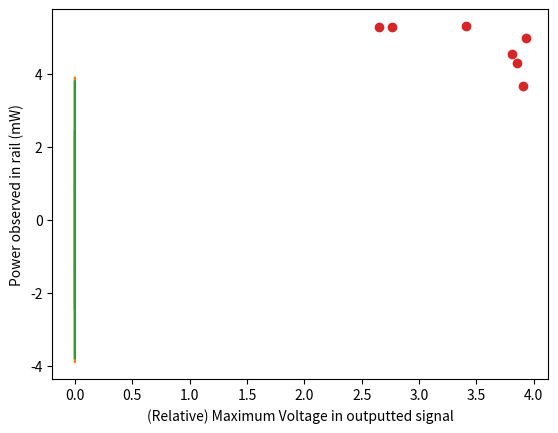

Source code (Python):
from scipy.optimize import minimize
import numpy as np
import matplotlib.pylab as plt

def getData(freqs, phases, time):
    totalData = np.zeros(200000)
    for signalInc in range(0, freqs.size):
        y = np.sin(2 * np.pi * freqs[signalInc] * time + phases[signalInc])
        totalData = np.add(totalData, y)
    return totalData, max(totalData)

def maxSignal(phi):
    time = np.linspace(0, 100 / 100000000., 200000)
    signalFreqs = np.array([65, 75, 85, 95]) * 1000000
    data, maxData = getData(signalFreqs, [0, phi[0], phi[1], phi[2]], time)
    return maxData
#result = minimize(maxSignal, np.array([1, 0, 0]))
time = np.linspace(0, 100 / 100000000., 200000)
signalFreqs = np.array([65, 75, 85, 95]) * 1000000
bestPhases = [0, 3.80277662, -0.47467704, -0.27651992]
bestPhases2 = [0, 3.80277662, 5.808508267, 6.006665]

# 4 at zeros: 3.72mW
# 4 at found best phases: 5.196

data, maxD = getData(signalFreqs, bestPhases2, time)
plt.plot(time, data)
#plt.show()
signalFreqs = np.array([65, 75, 85, 95]) * 1000000
time = np.linspace(0, 100 / 100000000., 200000)
data = [None]*7
maxSignal = [None]*7

data[0], maxSignal[0] = getData(signalFreqs, [0, 0, 0, 0], time)
data[1], maxSignal[1] = getData(signalFreqs, [1, 0, 0, 0], time)
data[2], maxSignal[2] = getData(signalFreqs, [2, 0, 0, 0], time)
data[3], maxSignal[3] = getData(signalFreqs, [3, 0, 0, 0], time)
data[4], maxSignal[4] = getData(signalFreqs, [0, 1, 2, 3], time)
data[5], maxSignal[5] = getData(signalFreqs, [3.1415, 0, 0, 0], time)
data[6], maxSignal[6] = getData(signalFreqs, [0, 1, 1, 1], time)
#data[7], maxSignal[7] = getData(signalFreqs, [np.pi/2, np.pi/2, np.pi/2, np.pi/2], time)

#print(maxSignal[7])
#print(maxSignal[0])

plt.plot(time, data[0])
plt.plot(time, data[1])
plt.show()

powers = [3.669, 4.543, 5.31, 5.29, 4.984, 5.28, 4.307]
print(len(maxSignal), len(powers))
plt.plot(maxSignal, powers, linestyle="none", marker='o')
plt.xlabel('(Relative) Maximum Voltage in outputted signal')
plt.ylabel('Power observed in rail (mW)')
plt.show()

fig1 = plt.figure(1)
"""
plt.plot(t, totalData, color='b', label="2,0,0,0")

phases = np.array([0, 0, 0, 0])
totalData = np.zeros(1000)
for signalInc in range(0, freqs.size):
    y = np.sin(2 * np.pi * freqs[signalInc] * t + phases[signalInc])
    totalData = np.add(totalData, y)
plt.plot(t, totalData, color='r', label='0,0,0,0')

phases = np.array([1, 0, 0, 0])
totalData = np.zeros(1000)
for signalInc in range(0, freqs.size):
    y = np.sin(2 * np.pi * freqs[signalInc] * t + phases[signalInc])
    totalData = np.add(totalData, y)
plt.plot(t, totalData, color='g', label='1,0,0,0')

plt.show()
"""